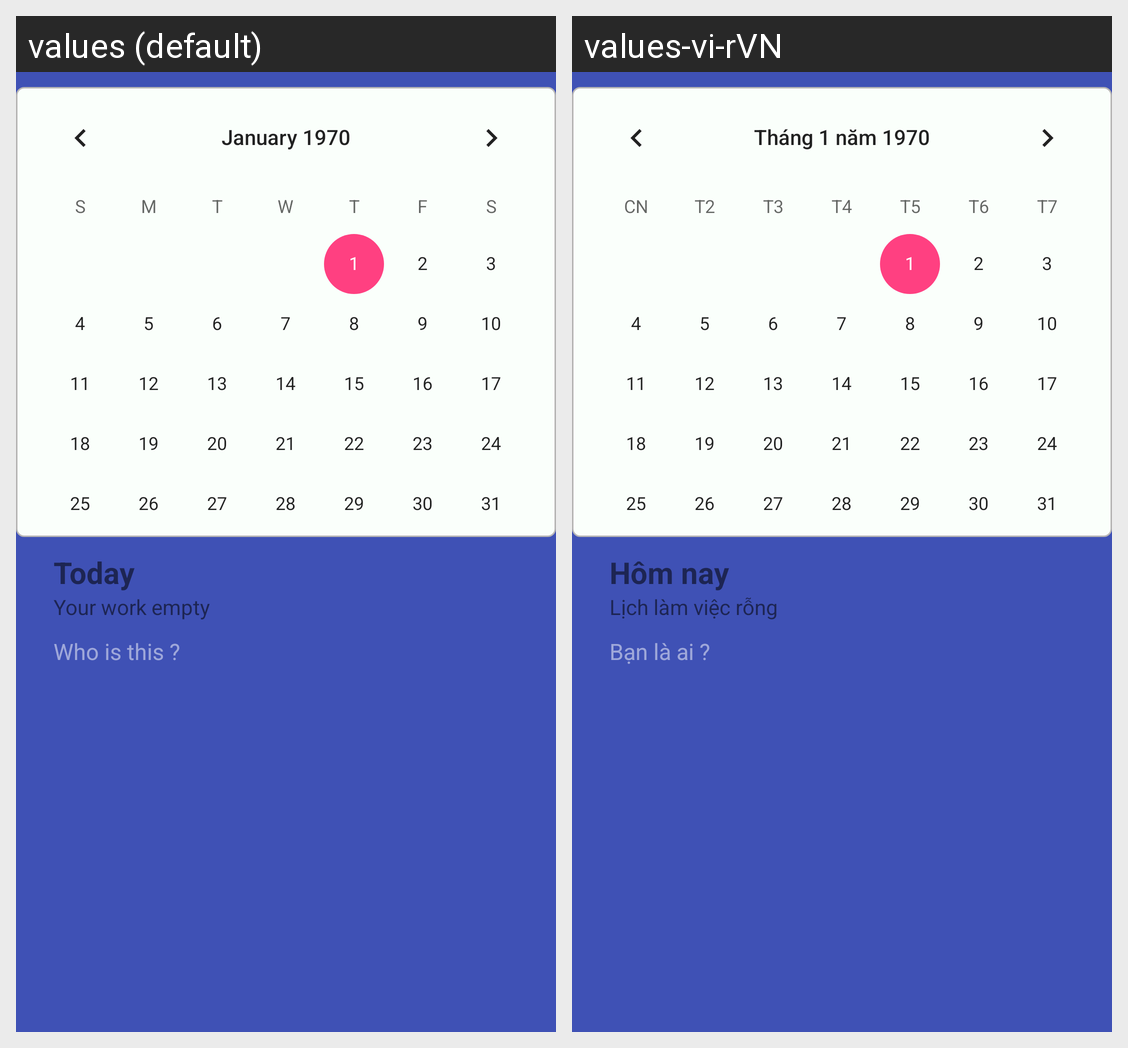

The Android screen above is rendered under two locales of the same app. Produce the string resources it draws, with the default and per-locale values.
Android screen res/layout/fragment_calendar.xml rendered under 2 locales, left to right: values (default), values-vi-rVN. Device: Nexus 5 (rendered at 1080×1920; each locale shown at half size, 540×960, under a caption strip naming it); theme AppTheme.
Strings drawn on this screen, with the default value and each locale's value (text and hints the layout hard-codes, and strings that could not be matched under every locale, appear in the picture but are not listed):

today
  values: Today
  values-vi-rVN: Hôm nay

work_empty
  values: Your work empty
  values-vi-rVN: Lịch làm việc rỗng

whoisthis
  values: Who is this ?
  values-vi-rVN: Bạn là ai ?
